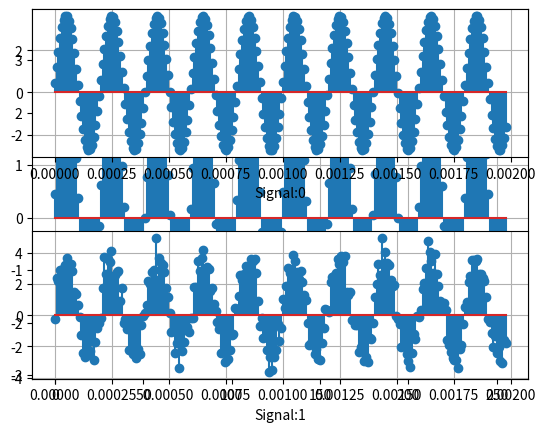

Write the Python code that produced this figure.
#!/usr/bin/env python3
# -*- coding: utf-8 -*-

import sys
import re
import numpy as np
import matplotlib.pyplot as plt


# TODOS:
# ======
# 
# Signal related: 
# =============
# (s001): dirac function
# (s002): unit step function 
# (s003): rect signal
# (s004): Distinction between 'name' and 'type' of a signal. 
#         We may want to determine what this distinction is between 
#         ourselves and ultimately create the self.Type field and methods.
# (s005): Should signal base classes have a fundamental-frequency of period? 
# 
# 
# Plotting Related: 
# =================
# Note to self: This should be kept to a very minimum. MatplotLib is too flexible (complicated and complex) 
#               to properly map all functionality. However, simple plotting functions should be consdiered. 
# 
# (p001): signal.tplot()
#         signal.fplot() (dft or fft must first be taken).
#         signal.tstem()
#         signal.fstem() 
# (p002): Related to (p001), Shoule we offer an keyword arg for the user to select the x-axis to be shown
#         as time-stamps (Ts*[0,1,2,...,N-1]) or sample indices ([0,1,2,..., N-1])
# (p003): Consider mergeing signal.__plot and signal.__stem into a single location (only do so when you move to 
#         managing Figure objects).
# (p004): ** Add docs to makeFigure, subplot, and makeGridSpec, showFigures() 
#

__author__ = "Max Sbabo, GIT: sbaby171"
__version__ = "0.1"


# Add signal.qFT to check if the fourier transform of the signal was taken.


# TODO: Look at all plt.figure() input vars + look into FIgure.supt()
# Default Figure settings. 
FIGSIZEW = 10.0 # matplotlib default = 6.4
FIGSIZEH =  8.0 # matplotlib default = 4.8
FIGSIZE  = [FIGSIZEW, FIGSIZEH]
DPI = 100       # matplotlib default = 100
FACECOLOR = 'w' # matplotlib default = 'w'
EDGECOLOR = 'w' # matplotlib default = 'w'
FIGI = 0 
def makeFigure(grid=True, t=None, figsize=None, dpi=None, facecolor=None, edgecolor=None, num=None, frameon=True, debug=False):
    func = "makeFigure" 

    global FIGI 
    FIGI += 1
    if (debug): print("DEBUG: (%s): FIGI = %d"%(func, FIGI))

    # Set default values: 
    if grid: 
        plt.rcParams['axes.grid'] = True 
    if not figsize:
        figsize = FIGSIZE
    if not dpi:
        dpi = DPI
    if not facecolor:
        facecolor = FACECOLOR
    if not edgecolor:
        edgecolor = EDGECOLOR
    # Create 'Figure' object
    if not num: 
        figure = plt.figure(num=FIGI, figsize=figsize, dpi=dpi, facecolor=facecolor, edgecolor=edgecolor, frameon=frameon)
    else: 
        figure = plt.figure(num=num, figsize=figsize, dpi=dpi, facecolor=facecolor, edgecolor=edgecolor, frameon=frameon)
    if (debug): print("DEBUG: (%s): Figure = %s"%(func, figure))

    # Add title to figure. (TODO: other args. See source for figure.suptitle())
    if t: 
        figure.suptitle(t=t)
  
    # Return 'Figure' object
    return figure

def makeGridSpec(figure, nrows=1, ncols=1, wspace=None, hspace=None, debug=False):
    func = "makeGridspec"
    GS = figure.add_gridspec(nrows=nrows, ncols=ncols, hspace=hspace, wspace=wspace)
    return GS

def subplot(signals, nrows, ncols):
    """ 
    Produce a subplot of signals using matplotlib.pyplot.stem function

    Parameters: 
    ----------
    signals : list
    	A list of signals to be plotted. 
    
    nrows : int 
    	Number of rows in grid. 

    ncols : int 
		Number of columns in grid.


    """
    func = "subplot_stem"
    _signals = len(signals)
    # Create GridSpec: 
    hspace = .5
    wspace = None 
    figure = makeFigure() #  figure : Figure (matplotlib.figure.Figure)
    gridspec = makeGridSpec(figure, nrows=nrows, ncols=ncols, wspace=wspace, hspace=hspace)
    i = 0 
    for ir in range(nrows):
        for ic in range(ncols): 
            # TODO: Here there is potential to extract nameing out the signal objects and place them on the labels.
            ax = figure.add_subplot(gridspec[ir,ic], xlabel = "Signal:%d"%i)
            ax.stem(signals[i].nTs, signals[i].TimeSignal)
            i+=1
    
    return
def showFigures():
    plt.show(); 
    return;
    
class signal(object):
    
    
    def __init__(self, **kwargs):
        """ 
        Signal Constructor: 
   
        All attributes of the base class "signal" must be declared here. Child-classes are allowed to create new attributes 
        but not other functions held within this base class 'signal' is allowed to create new attributes. 

        """  
        self.A     = 1.0  # Note: Amplitude of signal. 
        self.Dc    = 0.0  # Note: DC offset of signal.
        self.Fs    = None # Note: The sampling frequency implies that we are only dealing with sampled signals. 
        self.Ts    = None # Note: Sampling period
        self.Fo    = None # Note: Fundamental frequency of signal. (TODO: signals typically have multple signals, so this the best to hold such info?)
        self.Per   = None # Note: Period of siganl (TODO: See note above.)
        self.N     = None # Note: Number of samples
        self.Ns    = None # Note: Sampling indices
        self.nTs   = None # Note: Ts*[0,1,2,3,..., N-1]
        self.Phase = 0.0  # Note: Phase of signal 

        self.Noise        = None  # Note: Noise class object. To added to 'self.TimeSignal'. 
        self.TimeSignal   = None  # Note: Time domain representation of signal.
        self.FreqSignal   = None  # Note: Frequency domain representation of signal.
        self.qFT          = False # Note: Query-Fourier transform. Set to true once the DFT of FFT of the signal was taken.

        self.__class__.name = "signal"
        

        # Initialize signal with all provided information
        self.init(**kwargs)

        # Sanity-Check: 
        # =============
        # Ensure no discrepancies in the signal settings. 
        #  

        # Check that users have provided a sampling frequency
        if self.Fs is None: 
            raise ValueError("Must provide sampling-frequency 'fs=<float>' to create signal.")

        # Check that user provided either a period or a fundamental frequency of there signal.
        # TODO: This is still debatable if freqiuency and/or period should be part of the base class 
        # ----- I think the answer should be yes and the answer may be in the fourier transform.
        if ( (self.Per is None) and (self.Fo is None) ): 
            raise ValueError("Must provide either frequency 'f=<float>' or the period 'p=<float>' to the create signal.")
        else: 
            self.__resolvePerAndFreq()

        if self.N is None: 
            raise ValueError("Must provide the number of samples 'n=<int>' to create signal.")
        
        # Set time-index
        self.nTs = np.linspace(start=0, stop=(float(1)/self.Fs)*self.N, num=self.N)
     
        
        
    def init(self, **kwargs):
        """ 
        Initializes the signal settings based on keyword arguements provided to signal constructor.

        Parameters: 
        -----------
        a : float, default: 1.0
            Amplitude of the signal

        dc : float, default: 0.0
            DC-level (offset) of the signal.

        phase : float, default: 0.0
            Phase-shift of signal (radians).

        per : float 
            Period of signal. (This should be the inverse of 'fo')

        fo : float 
            Fundamental cyclic frequency of signal (inverse of 'per'). 

        fs : float
            Sampling frequency. 

        n,N : int
            Number of samples. 

        noise : noise  
            Noise object to be linear combined (added) to signal. 
        """
        func = "signal.init"
        if "debug" in kwargs: 
            debug = kwargs["debug"]
        else: 
            debug = False 
        for kw in kwargs:
            if kw == "a":
                if (debug): print("DEBUG: (%s): Setting amplitude of signal to %s"%(func, str(kwargs[kw])))
                self.A = float(kwargs[kw]) # TODO: Special care to type errors from user? 
                continue
            if kw == "dc":
                if (debug): print("DEBUG: (%s): Setting dc-offset of signal to %s"%(func, str(kwargs[kw])))
                self.Dc = float(kwargs[kw]) # TODO: Special care to type errors from user? 
                continue  
            if kw == "n" or kw == "N":
                if (debug): print("DEBUG: (%s): Setting samples of signal to %s"%(func, str(kwargs[kw])))
                self.N   = int(kwargs[kw]) # TODO: Special care to type errors from user? 
                self.Ns  = np.arange(self.N)
                continue
            if kw == "per":
                if (debug): print("DEBUG: (%s): Setting period of signal to %s"%(func, str(kwargs[kw])))
                self.Per  = float(kwargs[kw]) # TODO: Special care to type errors from user? 
                # MSN: Only set the period. Dont also set the F because later we want to catch a discrepency if #s dont align
                continue 
            if kw == "fo":
                if (debug): print("DEBUG: (%s): Setting frequency of signal to %s"%(func, str(kwargs[kw])))
                self.Fo = float(kwargs[kw]) # TODO: Special care to type errors from user? 
                # MSN: Only set F. Dont also set the PER because later we want to catch a discrepency if #s dont aign
                continue   
            if kw == "fs":
                if (debug): print("DEBUG: (%s): Setting sampling-frequency of signal to %s"%(func, str(kwargs[kw])))
                self.Fs = float(kwargs[kw]) # TODO: Special care to type errors from user? 
                self.Ts = 1.0/self.Fs
                # MSN: Only set F. Dont also set the PER because later we want to catch a discrepency if #s dont aign
                continue 
            if kw == "phase":
                if (debug): print("DEBUG: (%s): Setting phase of signal to %s"%(func, str(kwargs[kw])))
                self.PHASE = float(kwargs[kw]) # TODO: Special care to type errors from user? 
                # MSN: Only set F. Dont also set the PER because later we want to catch a discrepency if #s dont aign
                continue 
            if kw == "noise":
                if (debug): print("DEBUG: (%s): Setting noise of signal to %s"%(func, str(kwargs[kw])))
                self.Noise = kwargs[kw] # MSN: This will alwasy be a noise object. Later could enfore that...
                continue 

    def __resolvePerAndFreq(self):
        func = "signal.__resolvePerAndFreq"
        if (self.Per is not None) and (self.Fo is not None): 
            per1 = self.Per
            per2 = float(1.0/self.Fo)
            if per1 != per2: 
                raise RuntimeError("ERROR: (%s): Both 'per' and 'fo' but they do not equal the inverses of each other (p=f^(-1))\n."\
                 " Period = %s\n. Fo = %s\n. Period = 1/Fo => %s ?= %s"%(func, str(self.Per), str(self.Fo), str(per1), str(per2)))
        if self.Per is None: 
            self.Per = float(1.0)/float(self.Fo)
        else: 
            self.Fo = float(1.0)/float(self.Per)
        return
  
    # Plotting functions: 
    # ===================

    def __plot(self, index = "time", domain = "time", **kwargs): 
        """ 
        Base plotting function for signals wrapping matplotlib.pyplot.plot(). 

        Paramters: 
        ----------
        index : str, optional, default: "time"
            X-axis markers. 
            Options: 
                - "time" : Time-stamp indices x,[n], where n = Ts*[0,1,2,3,...,N-1]
                - "samples" : Samples indices x[n], where n = [0,1,2,3,...N-1]
                TODO: Need to handle index options for the frequency domain ()

        domaim : str, optional, default: "time"
            Domain for signal to be plotted in. 
            Options: 
                - "time": Time domain representation.
                - "freq": Frequency domain representation.

        **kwargs : matplotlib.pyplot.plot keyword arguments, optional
            See URL: https://matplotlib.org/api/_as_gen/matplotlib.pyplot.plot.html#matplotlib.pyplot.plot
            NOTE: matplotlib.pyplot functions 'stem' and 'plot' contains different **kwargs
           
        """
        func = "signal.__plot"

        # for kw in kwargs: 
        # other checks 

        plt.figure()
        plt.grid(True)

        # Check domain
        if (domain == "time"):  
            # Check index: 
            if (index == "time"): 
                # Plot signal
                plt.plot(self.nTs, self.TimeSignal, **kwargs)
            else: 
                plt.plot(self.Ns, self.TimeSignal, **kwargs)
            
        # Check domain:
        elif (domain == "freq"): 
            if not self.qFT: 
                raise RuntimeError("ERROR: (%s): The Fourier transform of the signal must be taken becomce plotting the frequency domain representation."%(func))
            # Check index:
            if (index == "freq"):  # self.nFs = freRes * [0,1,2,3, ... , N/2-1]
                print("TODO: (%s):"%(func)) #plt.plot(self.freqRes*self.Ns[0:len(self.Ns)], self.FreqSignal, **kwargs)
            else: # self.Ns -> [0,1,2,...N/2-1]
                print("TODO: (%s)"%(func))

        else: 
            raise ValueError("ERROR: (%s): Arg(%s) only has the following options: %s"%(func,"index",str(["time","samples"])))
  
        plt.show()

        return;

    # Note: 
    def __stem(self, index = "time", domain = "time", **kwargs): 
        """ 
        Base plotting function for signals wrapping matplotlib.pyplot.stem(). 

        Paramters: 
        ----------
        index : str, optional, default: "time"
            X-axis markers. 
            Options: 
                - "time" : Time-stamp indices x,[n], where n = Ts*[0,1,2,3,...,N-1]
                - "samples" : Samples indices x[n], where n = [0,1,2,3,...N-1]
                TODO: Need to handle index options for the frequency domain ()

        domaim : str, optional, default: "time"
            Domain for signal to be plotted in. 
            Options: 
                - "time": Time domain representation.
                - "freq": Frequency domain representation.

        **kwargs : matplotlib.pyplot.stem keyword arguments, optional
            See URL: https://matplotlib.org/api/_as_gen/matplotlib.pyplot.stem.html#matplotlib.pyplot.stem    
            NOTE: matplotlib.pyplot functions 'stem' and 'plot' contains different **kwargs

        """
        func = "signal.__plot"
        indexOpts = ["time", "samples", "freq"]
        domainOpts = ["time","freq"]

        # for kw in kwargs: 
        # other checks 

        plt.figure()
        plt.grid(True)

        # Check domain
        if (domain == "time"):  
            # Check index: 
            if (index == "time"): 
                # Plot signal
                plt.stem(self.nTs, self.TimeSignal, **kwargs)
            elif (index == "samples"): 
                plt.stem(self.Ns, self.TimeSignal, **kwargs)
            else: 
                raise ValueError("ERROR: (%s): Arg(%s) only has the following options: %s"%(func,"index",str(indexOpts)))
            
        # Check domain:
        elif (domain == "freq"): 
            if not self.qFT: 
                raise RuntimeError("ERROR: (%s): The Fourier transform of the signal must be taken becomce plotting the frequency domain representation."%(func))
            # Check index:
            if (index == "freq"):  # self.nFs = freRes * [0,1,2,3, ... , N/2-1]
                print("TODO: (%s):"%(func)) #plt.plot(self.freqRes*self.Ns[0:len(self.Ns)], self.FreqSignal, **kwargs)
            else: # self.Ns -> [0,1,2,...N/2-1] # TODO: Samples
                raise ValueError("ERROR: (%s): Arg(%s) only has the following options: %s"%(func,"index",str(indexOpts)))

        else: 
            raise ValueError("ERROR: (%s): Arg(%s) only has the following options: %s"%(func,"domain",str(domainOpts)))
  
        plt.show()

        return;

   
    def tstem(self, index = "time", **kwargs):
        self.__stem(index=index, domain="time")

    def tplot(self, **kwargs):
        self.__plot(index=index, domain="time")


    # TODO: There might be a confusion between the 'name' of a signal and the 'type' 
    def setName(self,string):
        self.__class__.__name__ = string
    def getName(self):
        return self.__class__.__name__
        
    
class sin(signal):
    def __init__(self, **kwargs):
        super(sin, self).__init__(**kwargs)
        
        if self.Noise is None:
            self.TimeSignal = ((self.A)*np.sin((self.Fo*2*np.pi)*self.nTs + self.Phase) + self.Dc)   
        else: 
            self.TimeSignal = self.Noise._noise + ((self.A)*np.sin((self.Fo*2*np.pi)*self.nTs + self.Phase) + self.Dc)
        
        self.freqRes = float(self.Fs)/float(self.N)
        #self.__class__.__name__ = "Sine"
        self.setName("sine")
        
class cos(signal):
    def __init__(self, **kwargs):
        super(cos, self).__init__(**kwargs)
        
        self.TimeSignal = ((self.A)*np.cos((self.Fo*2*np.pi)*self.nTs + self.Phase) + self.Dc)   
        
        if self.Noise is not None:
            self.TimeSignal = self.Noise._noise + self.TimeSignal

        self.freqRes = float(self.Fs)/float(self.N)
        #self.__class__.__name__ = "Cosine" 
        self.setName("cosine")

class noise(object):    
    def __init__(self, form, **kwargs):
        func = "noise.__init__"
        debug = False 
    
        forms = { "awg" : "Additive Gaussian White Noise"} 
    
        self.form = None
        self.mean = 0.0
        self.std  = 0.0
        self.size = 0
        self._noise = None 
    

        # MSN: Becasue 'form' is a named value without a default, python-interupter will handle error. 
        if form not in forms.keys(): 
            raise RuntimeError("Must provide 'form' of noise. Options: \n%s"%(str(forms)))
        if "debug" in kwargs: debug = kwargs["debug"]
        for kw in kwargs:    
            if kw == "mean":
                if (debug): print("DEBUG: (%s): Setting amplitude of signal to %s"%(func, str(kwargs[kw])))
                self.mean = float(kwargs[kw]) # TODO: Special care to type errors from user? 
                continue 
            if kw == "std":
                if (debug): print("DEBUG: (%s): Setting amplitude of signal to %s"%(func, str(kwargs[kw])))
                self.std = float(kwargs[kw]) # TODO: Special care to type errors from user? 
                continue            
            if kw == "size":
                if (debug): print("DEBUG: (%s): Setting amplitude of signal to %s"%(func, str(kwargs[kw])))
                self.size= int(kwargs[kw]) # TODO: Special care to type errors from user? 
                continue   

        if form == "awg": 
            self._noise = np.random.normal(self.mean, self.std, self.size) # Type = numpy.ndarray


if __name__ == "__main__":
    a=3.2
    dc=0.45
    phase=5.8
    fo = 5000
    per = 1.0/fo # Add a constant to throw error.
    fs = 25.89 * fo
    n = 256
    _noise = noise(form = "awg", mean = 0, std = .5 , size = n)

    x  = sin(a=a,dc=dc,phase=phase, fs=fs,fo=fo,per=per, n=n, debug = True)
    xn = sin(a=a,dc=dc,phase=phase, fs=fs,fo=fo,per=per, n=n, noise = _noise , debug = True)
    print("Signal type = %s"%(type(x)))
    print("Signal name = %s"%(x.getName()))
    x.tstem(index="samples", label="mlabel")
    #x.tplot()
    subplot([x,xn], ncols=1,nrows=2 )
    
    showFigures() 

    
      
